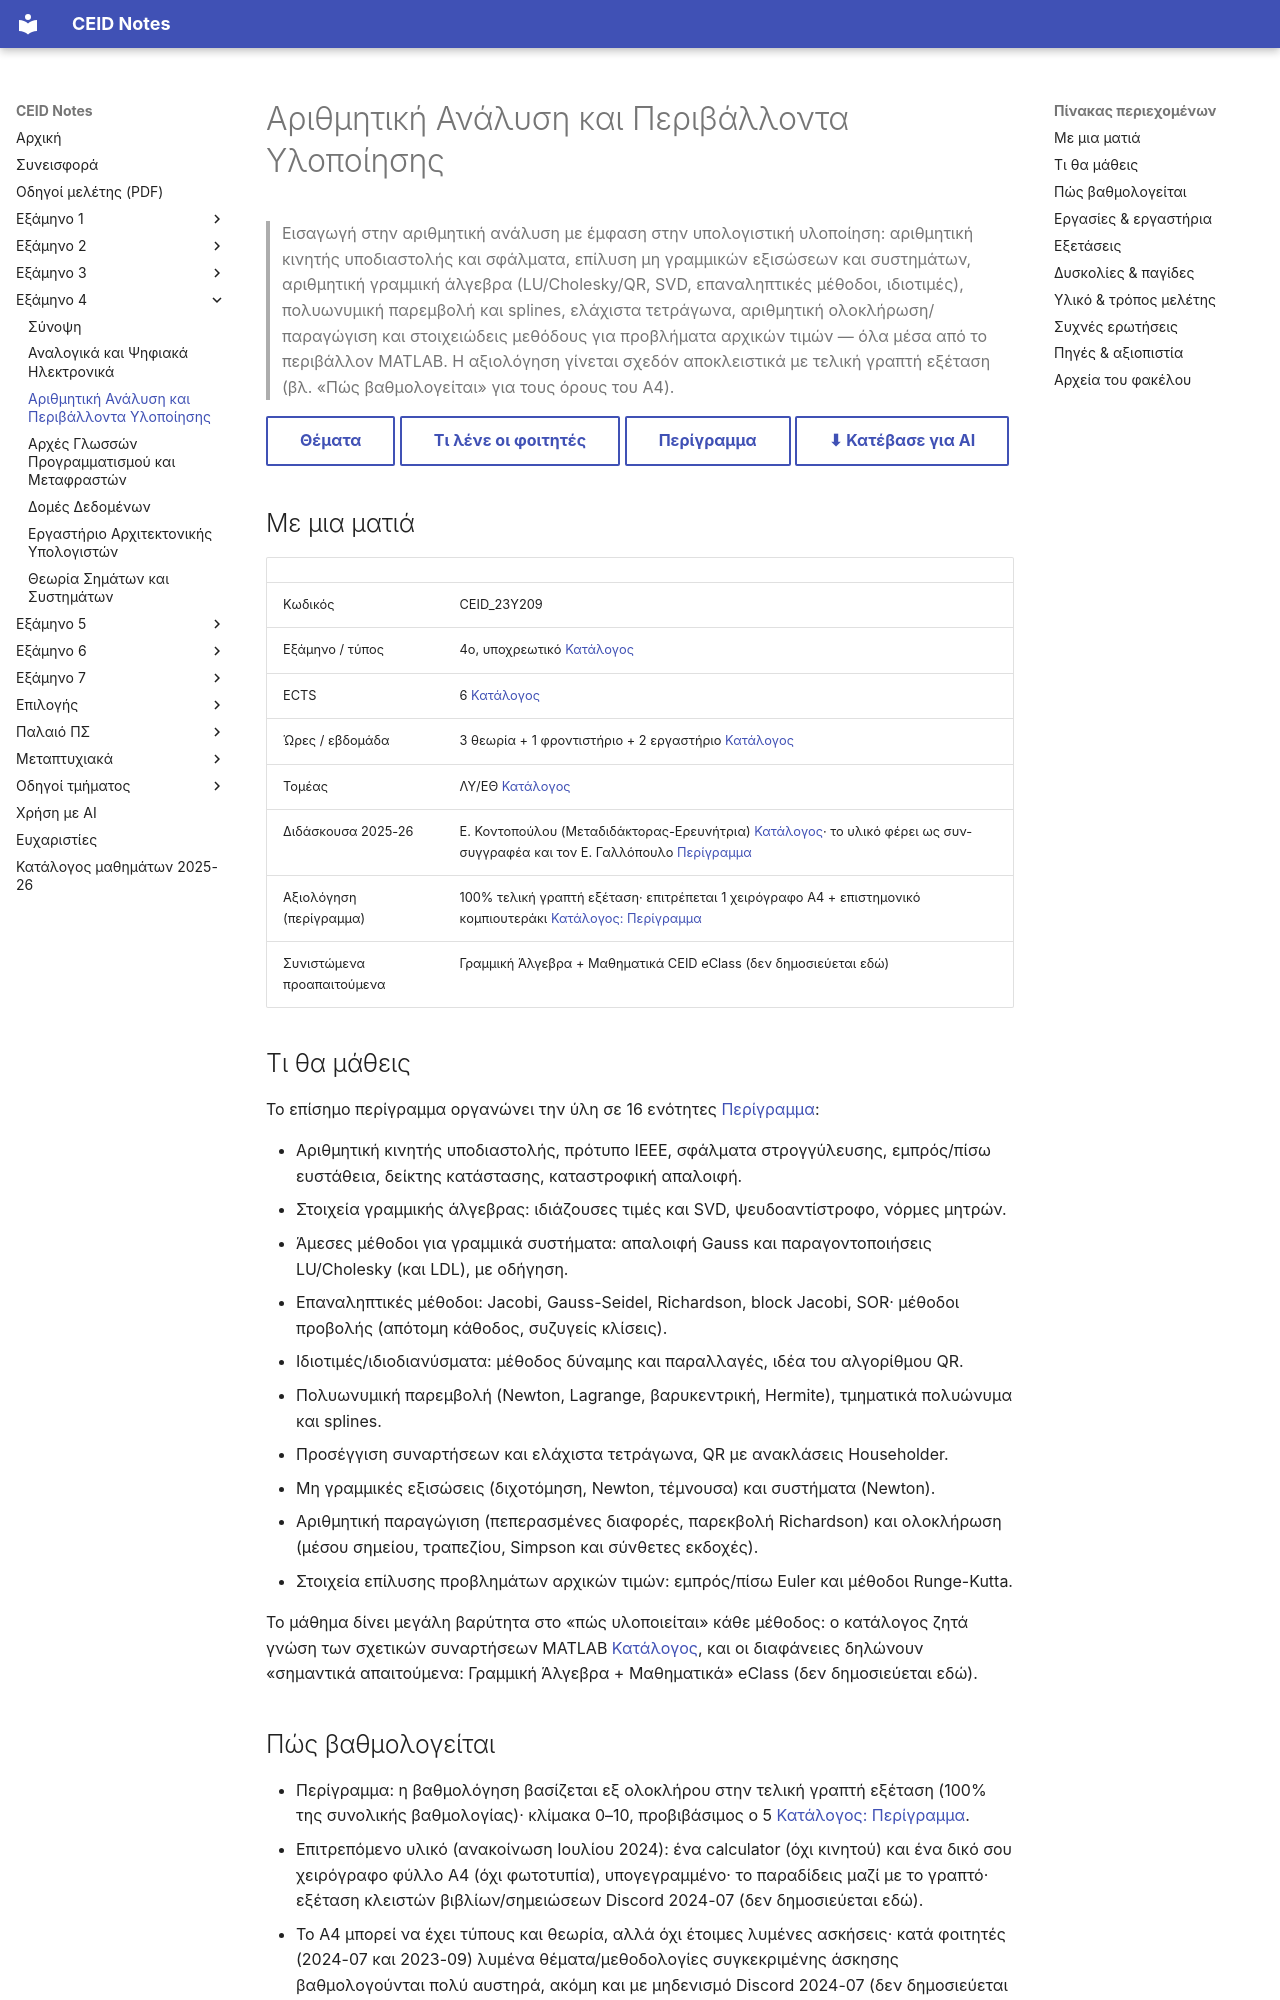

repository: kdngiorgos/ceid-notes · page: Semesters/Semester 4 (4ο Εξάμηνο)/Αριθμητική Ανάλυση και Περιβάλλοντα Υλοποίησης - CEID_23Y209/index.html · generator: mkdocs

---
code: CEID_23Y209
title: "Αριθμητική Ανάλυση και Περιβάλλοντα Υλοποίησης"
category: core
code_aliases: [CEID_23Υ209, "23Y209", "23Υ209"]
semester: 4
ects: 6
hours: {theory: 3, tutorial: 1, lab: 2}
sector: ΛΥ/ΕΘ
instructors_2025_26: ["Ε. Κοντοπούλου (Μεταδιδάκτορας-Ερευνήτρια)"]
prerequisites_recommended: ["Γραμμική Άλγεβρα", "Γενικά Μαθηματικά Ι/ΙΙ"]
difficulty: 4
grading_summary: "100% τελική γραπτή εξέταση (περίγραμμα)· επιτρέπεται 1 χειρόγραφο φύλλο Α4 (και από τις δύο πλευρές) + επιστημονικό κομπιουτεράκι· βάση το 5"
exam_sessions: ["2020-09", "2021-02", "2021-06", "2022-06", "2023-06", "2023-09", "2023", "2024-07", "2024-09", "2025-06", "2026-02", "2026-06"]
sources: [../../../catalog/curriculum.md, catalog/outlines/CEID_23Y209.md, discord/ (13 περίοδοι, 2020-09 έως 2026-09), eclass/, other/, "Previous Exams/"]
last_reviewed: 2026-10-12
---
# Αριθμητική Ανάλυση και Περιβάλλοντα Υλοποίησης

> Εισαγωγή στην αριθμητική ανάλυση με έμφαση στην υπολογιστική υλοποίηση: αριθμητική κινητής υποδιαστολής και σφάλματα, επίλυση μη γραμμικών εξισώσεων και συστημάτων, αριθμητική γραμμική άλγεβρα (LU/Cholesky/QR, SVD, επαναληπτικές μέθοδοι, ιδιοτιμές), πολυωνυμική παρεμβολή και splines, ελάχιστα τετράγωνα, αριθμητική ολοκλήρωση/παραγώγιση και στοιχειώδεις μεθόδους για προβλήματα αρχικών τιμών — όλα μέσα από το περιβάλλον MATLAB. Η αξιολόγηση γίνεται σχεδόν αποκλειστικά με τελική γραπτή εξέταση (βλ. «Πώς βαθμολογείται» για τους όρους του Α4).

[Θέματα](Previous%20Exams/README.md){ .md-button } [Τι λένε οι φοιτητές](#δυσκολίες--παγίδες){ .md-button } [Περίγραμμα](../../../catalog/outlines/CEID_23Y209.md){ .md-button } [⬇ Κατέβασε για AI](../../../downloads/CEID_23Y209.zip){ .md-button }


## Με μια ματιά

| | |
|---|---|
| Κωδικός | CEID_23Y209 |
| Εξάμηνο / τύπος | 4ο, υποχρεωτικό [Κατάλογος](../../../catalog/curriculum.md) |
| ECTS | 6 [Κατάλογος](../../../catalog/curriculum.md) |
| Ώρες / εβδομάδα | 3 θεωρία + 1 φροντιστήριο + 2 εργαστήριο [Κατάλογος](../../../catalog/curriculum.md) |
| Τομέας | ΛΥ/ΕΘ [Κατάλογος](../../../catalog/curriculum.md) |
| Διδάσκουσα 2025-26 | Ε. Κοντοπούλου (Μεταδιδάκτορας-Ερευνήτρια) [Κατάλογος](../../../catalog/curriculum.md)· το υλικό φέρει ως συν-συγγραφέα και τον Ε. Γαλλόπουλο [Περίγραμμα](https://www.ceid.upatras.gr/assets/2024/10/%CE%A0%CE%B5%CF%81%CE%AF%CE%B3%CF%81%CE%B1%CE%BC%CE%BC%CE%B1_%CE%9C%CE%B1%CE%B8%CE%AE%CE%BC%CE%B1%CF%84%CE%BF%CF%82_23Y209_GR.pdf) |
| Αξιολόγηση (περίγραμμα) | 100% τελική γραπτή εξέταση· επιτρέπεται 1 χειρόγραφο Α4 + επιστημονικό κομπιουτεράκι [Κατάλογος: Περίγραμμα](https://www.ceid.upatras.gr/assets/2024/10/%CE%A0%CE%B5%CF%81%CE%AF%CE%B3%CF%81%CE%B1%CE%BC%CE%BC%CE%B1_%CE%9C%CE%B1%CE%B8%CE%AE%CE%BC%CE%B1%CF%84%CE%BF%CF%82_23Y209_GR.pdf) |
| Συνιστώμενα προαπαιτούμενα | Γραμμική Άλγεβρα + Μαθηματικά CEID eClass (δεν δημοσιεύεται εδώ) |

## Τι θα μάθεις

Το επίσημο περίγραμμα οργανώνει την ύλη σε 16 ενότητες [Περίγραμμα](https://www.ceid.upatras.gr/assets/2024/10/%CE%A0%CE%B5%CF%81%CE%AF%CE%B3%CF%81%CE%B1%CE%BC%CE%BC%CE%B1_%CE%9C%CE%B1%CE%B8%CE%AE%CE%BC%CE%B1%CF%84%CE%BF%CF%82_23Y209_GR.pdf):

- Αριθμητική κινητής υποδιαστολής, πρότυπο IEEE, σφάλματα στρογγύλευσης, εμπρός/πίσω ευστάθεια, δείκτης κατάστασης, καταστροφική απαλοιφή.
- Στοιχεία γραμμικής άλγεβρας: ιδιάζουσες τιμές και SVD, ψευδοαντίστροφο, νόρμες μητρών.
- Άμεσες μέθοδοι για γραμμικά συστήματα: απαλοιφή Gauss και παραγοντοποιήσεις LU/Cholesky (και LDL), με οδήγηση.
- Επαναληπτικές μέθοδοι: Jacobi, Gauss-Seidel, Richardson, block Jacobi, SOR· μέθοδοι προβολής (απότομη κάθοδος, συζυγείς κλίσεις).
- Ιδιοτιμές/ιδιοδιανύσματα: μέθοδος δύναμης και παραλλαγές, ιδέα του αλγορίθμου QR.
- Πολυωνυμική παρεμβολή (Newton, Lagrange, βαρυκεντρική, Hermite), τμηματικά πολυώνυμα και splines.
- Προσέγγιση συναρτήσεων και ελάχιστα τετράγωνα, QR με ανακλάσεις Householder.
- Μη γραμμικές εξισώσεις (διχοτόμηση, Newton, τέμνουσα) και συστήματα (Newton).
- Αριθμητική παραγώγιση (πεπερασμένες διαφορές, παρεκβολή Richardson) και ολοκλήρωση (μέσου σημείου, τραπεζίου, Simpson και σύνθετες εκδοχές).
- Στοιχεία επίλυσης προβλημάτων αρχικών τιμών: εμπρός/πίσω Euler και μέθοδοι Runge-Kutta.

Το μάθημα δίνει μεγάλη βαρύτητα στο «πώς υλοποιείται» κάθε μέθοδος: ο κατάλογος ζητά γνώση των σχετικών συναρτήσεων MATLAB [Κατάλογος](../../../catalog/curriculum.md), και οι διαφάνειες δηλώνουν «σημαντικά απαιτούμενα: Γραμμική Άλγεβρα + Μαθηματικά» eClass (δεν δημοσιεύεται εδώ).
